Image classification data set "hybrid-database" (EnzoN7/Image-classification-Database on GitHub). Class labels (10): apples, bananas, coconuts, grapes, lemons, limes, mangos, oranges, pineapples, tomatoes.

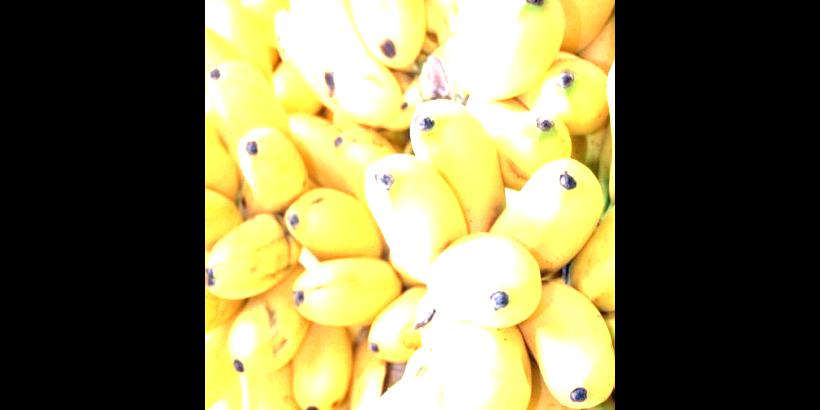
Label: bananas

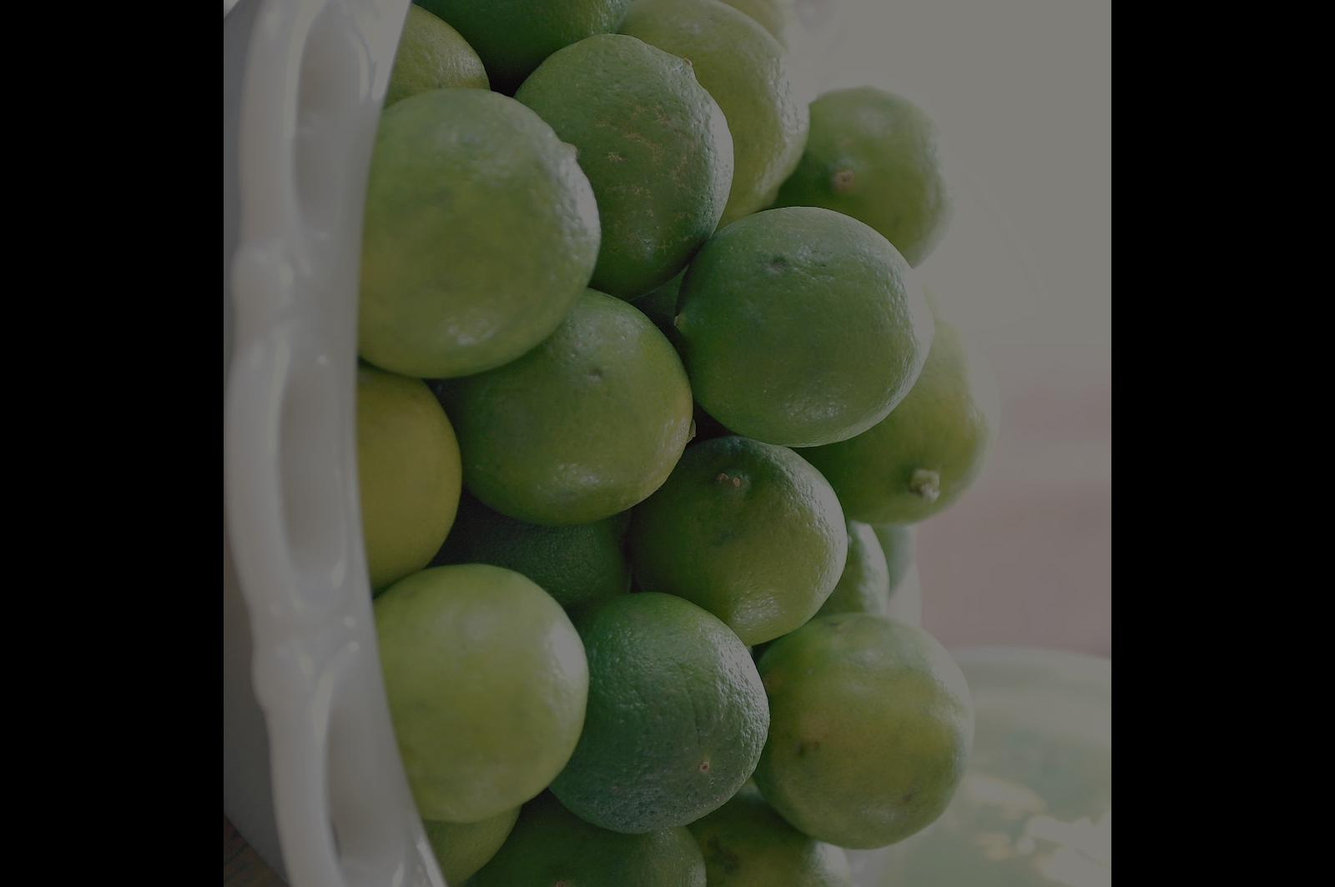
Label: limes

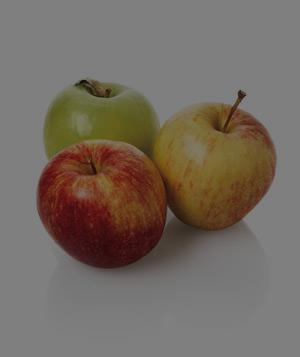
Label: apples

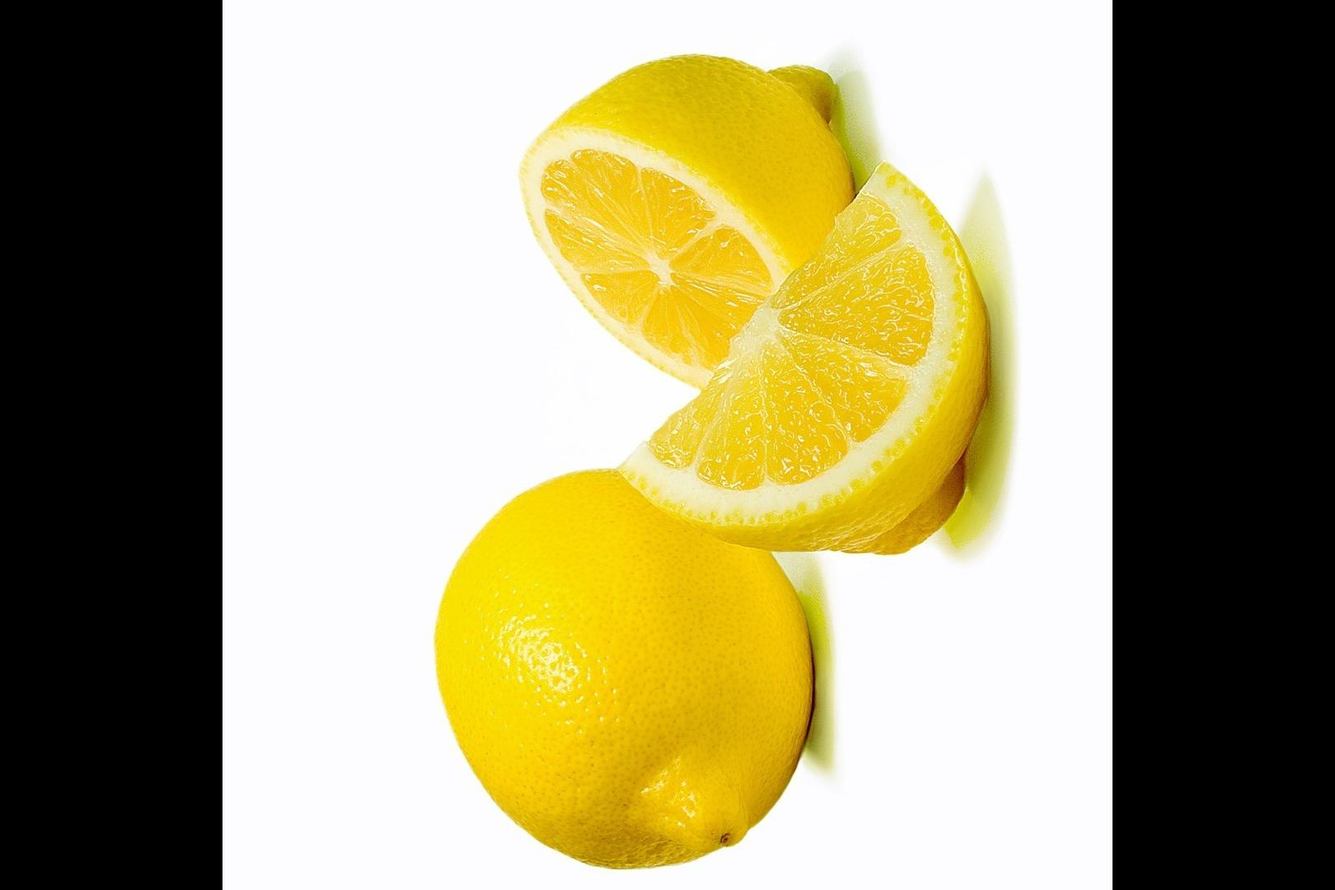
Label: lemons

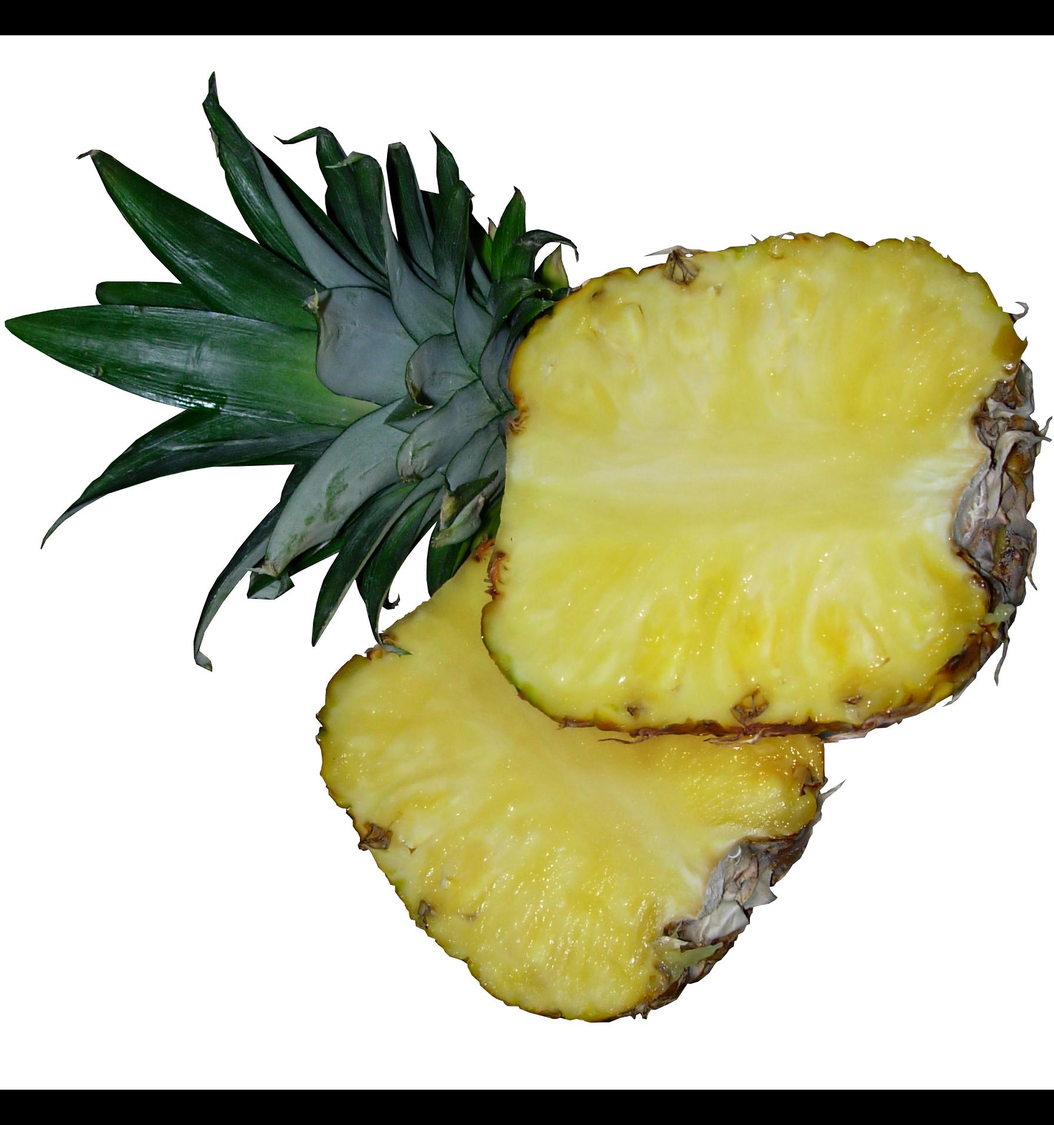
Label: pineapples

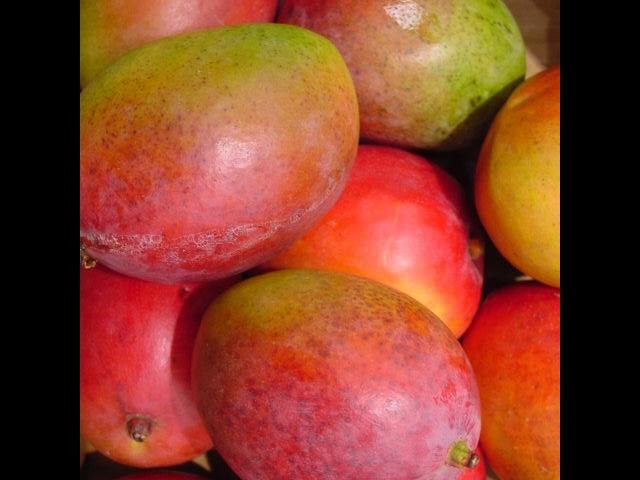
Label: mangos
